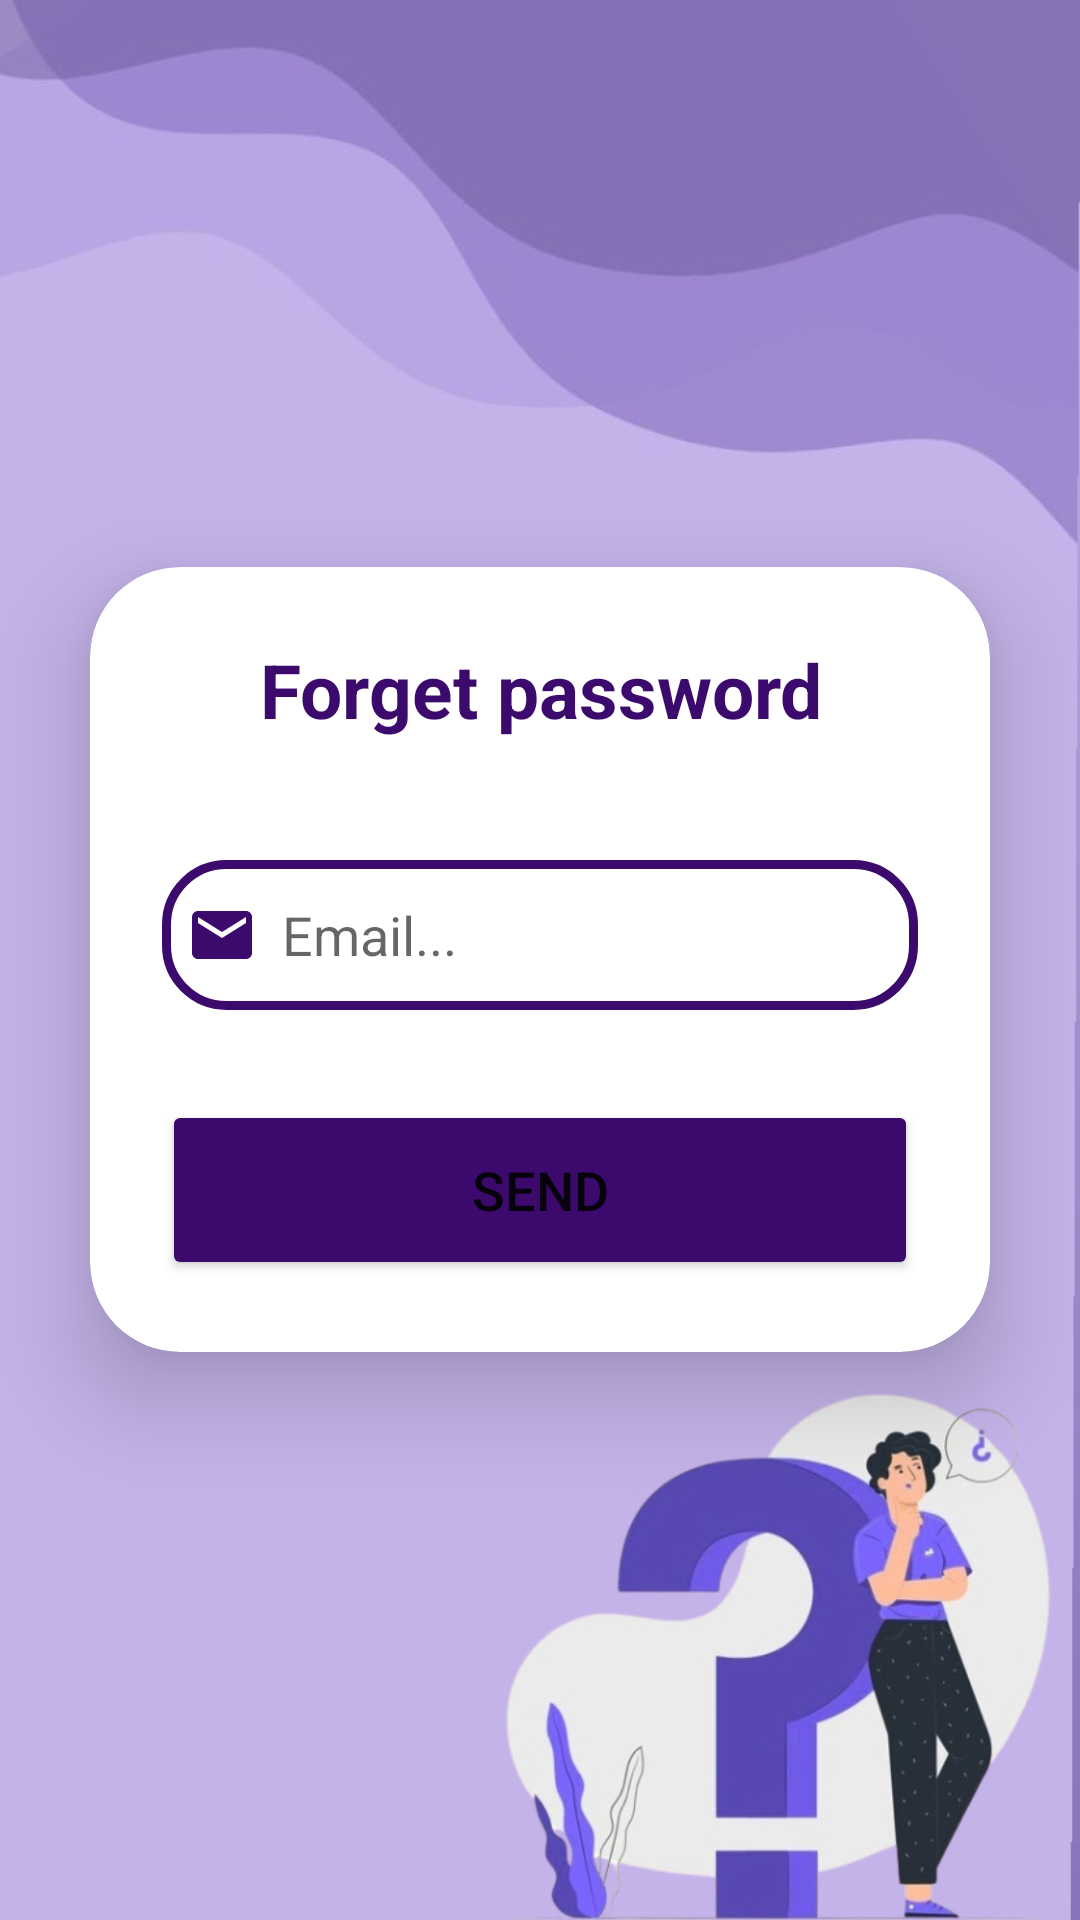

Android layout source for this screen:
<!-- AndroidManifest.xml: application theme Theme.AhlammProjecttt -->
<!-- res/layout/activity_forgot_passw.xml -->
<?xml version="1.0" encoding="utf-8"?>
<LinearLayout xmlns:android="http://schemas.android.com/apk/res/android"
    xmlns:app="http://schemas.android.com/apk/res-auto"
    xmlns:tools="http://schemas.android.com/tools"
    android:layout_width="match_parent"
    android:layout_height="match_parent"
    android:orientation="vertical"
    android:gravity="center"
    android:background="@drawable/forr"
    tools:context=".ForgotPassw">

    <androidx.cardview.widget.CardView
        android:layout_width="match_parent"
        android:layout_height="wrap_content"
        android:layout_margin="30dp"
        app:cardCornerRadius="30dp"
        app:cardElevation="20dp"
        android:background="@drawable/login_packground">

        <LinearLayout
            android:layout_width="match_parent"
            android:layout_height="wrap_content"
            android:orientation="vertical"
            android:layout_gravity="center_horizontal"
            android:padding="24dp">



            <TextView
                android:layout_width="match_parent"
                android:layout_height="wrap_content"
                android:id="@+id/loginn"
                android:text="Forget password"
                android:textSize="25sp"
                android:textAlignment="center"
                android:textStyle="bold"
                android:textColor="#3C096C"/>

            <EditText
                android:layout_width="match_parent"
                android:layout_height="50dp"
                android:id="@+id/emailpasww"
                android:background="@drawable/login_packground"
                android:drawableLeft="@drawable/baseline_email_24"
                android:drawablePadding="8dp"
                android:hint="Email..."
                android:inputType="textEmailAddress"
                android:padding="8dp"
                android:layout_marginTop="40dp"/>

            <Button
                android:layout_width="match_parent"
                android:layout_height="60dp"
                android:id="@+id/seneddd"
                android:text="Send"
                android:textSize="18sp"
                android:layout_marginTop="30dp"
                android:backgroundTint="#3C096C"
                app:cornerRadius = "20dp"/>

        </LinearLayout>

    </androidx.cardview.widget.CardView>


</LinearLayout>
<!-- resources referenced by this layout -->
<resources>
  <!-- drawable baseline_email_24 (drawable) -->
  <vector android:height="24dp" android:tint="#3C096C"
      android:viewportHeight="24" android:viewportWidth="24"
      android:width="24dp" xmlns:android="http://schemas.android.com/apk/res/android">
      <path android:fillColor="@android:color/white" android:pathData="M20,4L4,4c-1.1,0 -1.99,0.9 -1.99,2L2,18c0,1.1 0.9,2 2,2h16c1.1,0 2,-0.9 2,-2L22,6c0,-1.1 -0.9,-2 -2,-2zM20,8l-8,5 -8,-5L4,6l8,5 8,-5v2z"/>
  </vector>
  <!-- drawable forr: jpg bitmap (drawable, 69250 bytes) -->
  <!-- drawable login_packground (drawable) -->
  <?xml version="1.0" encoding="utf-8"?>
  <shape xmlns:android="http://schemas.android.com/apk/res/android"
      android:shape="rectangle">
  
      <stroke
          android:width="3dp"
          android:color="#3C096C"
          />
      <corners
          android:radius="20dp"/>
  
  
  
  </shape>
  <style name="Theme.AhlammProjecttt" parent="Theme.MaterialComponents.DayNight.DarkActionBar">
          
          <item name="colorPrimary">@color/purple_500</item>
          <item name="colorPrimaryVariant">@color/purple_700</item>
          <item name="colorOnPrimary">@color/white</item>
          
          <item name="colorSecondary">@color/teal_200</item>
          <item name="colorSecondaryVariant">@color/teal_700</item>
          <item name="colorOnSecondary">@color/black</item>
          
          <item name="android:statusBarColor">?attr/colorPrimaryVariant</item>
          
      </style>
  <!-- not gathered from this repository: default colours our renderer supplied (Android Studio template values) -->
  <color name="purple_500">#FF6200EE</color>
  <color name="purple_700">#FF3700B3</color>
  <color name="teal_200">#FF03DAC5</color>
  <color name="teal_700">#FF018786</color>
  <color name="black">#FF000000</color>
  <color name="white">#FFFFFFFF</color>
</resources>
